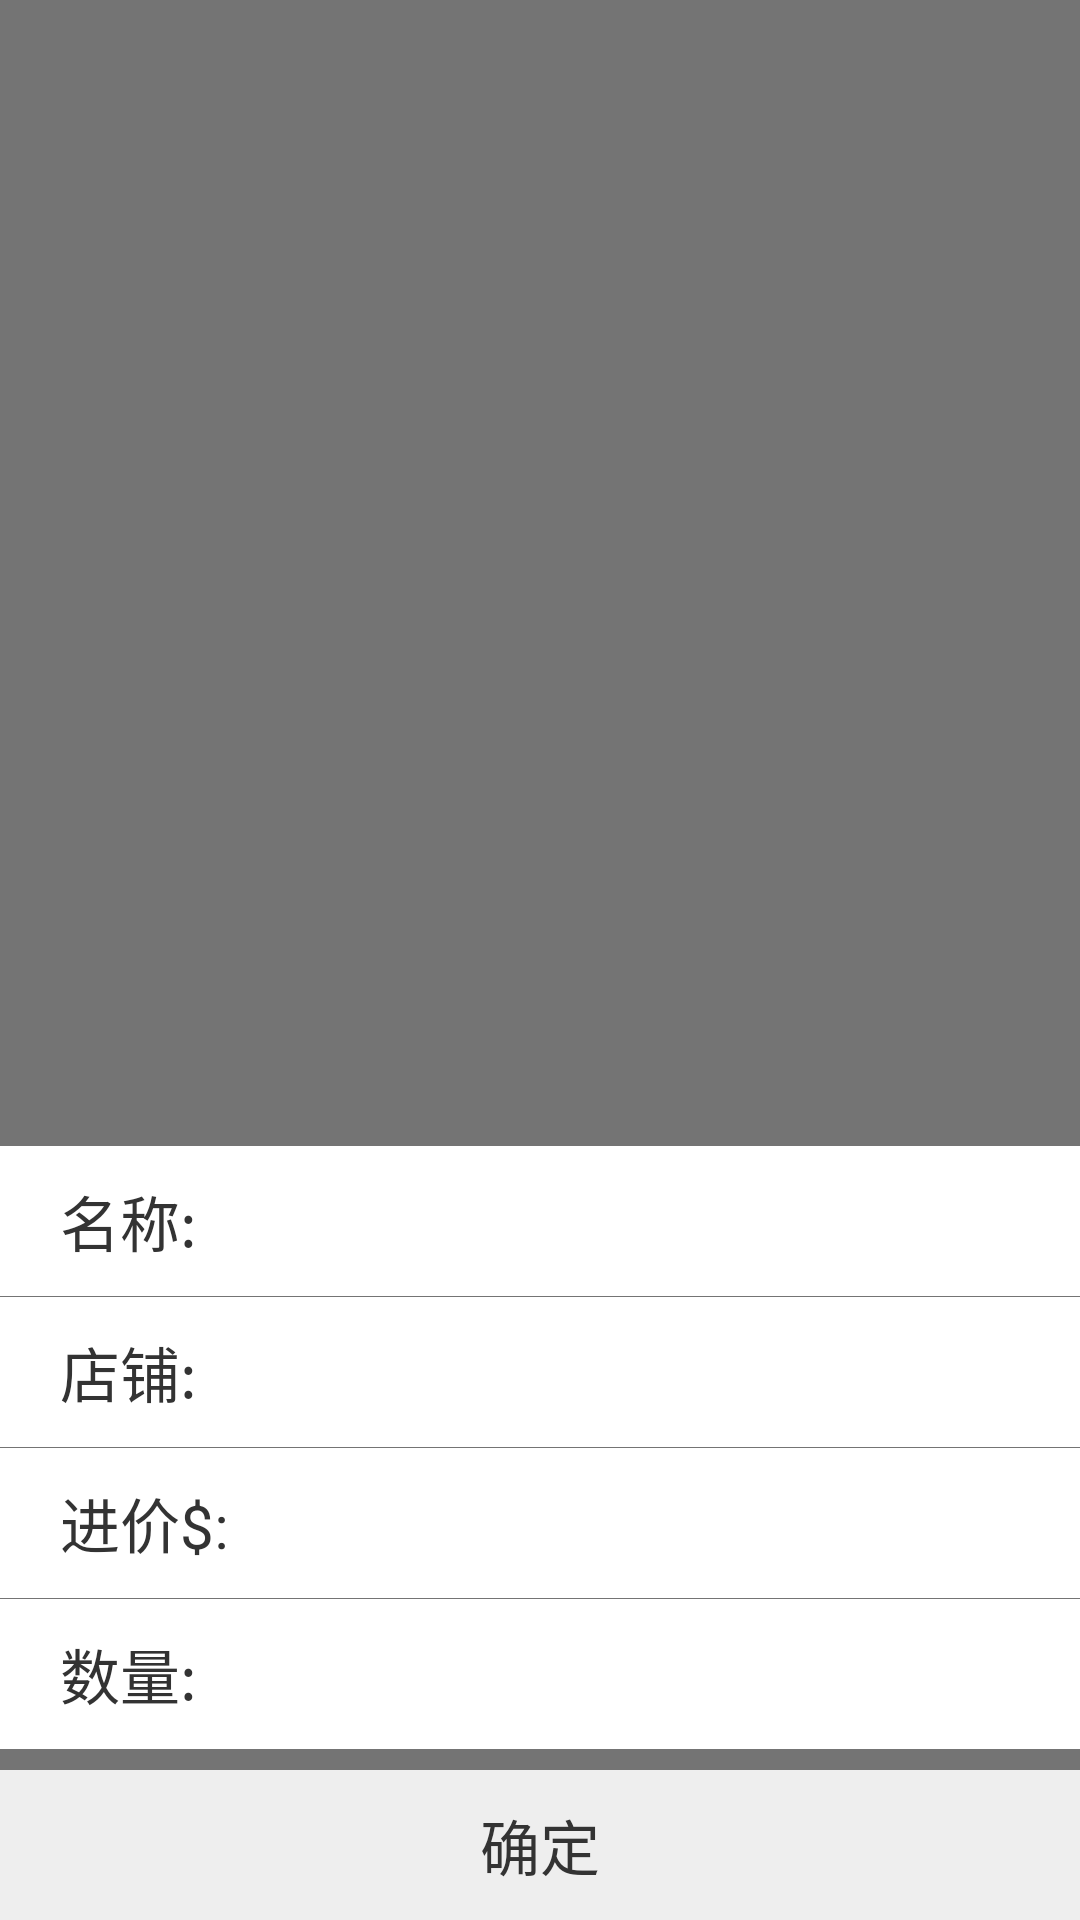

Android layout source for this screen:
<!-- AndroidManifest.xml: application theme AppTheme -->
<!-- res/layout/dialog_order_edit.xml -->
<?xml version="1.0" encoding="utf-8"?>
<RelativeLayout xmlns:android="http://schemas.android.com/apk/res/android"
    android:layout_width="match_parent"
    android:layout_height="match_parent"
    android:background="#88000000">

    <TextView
        android:id="@+id/confirm"
        android:layout_width="match_parent"
        android:layout_height="50dp"
        android:layout_alignParentBottom="true"
        android:layout_gravity="center_horizontal"
        android:layout_marginTop="7dp"
        android:background="#eee"
        android:gravity="center"
        android:paddingLeft="10dp"
        android:paddingRight="10dp"
        android:text="确定"
        android:textColor="#333"
        android:textSize="20dp" />

    <TextView
        android:id="@+id/num"
        android:layout_width="wrap_content"
        android:layout_height="50dp"
        android:layout_above="@id/confirm"
        android:layout_marginTop="1px"
        android:background="#fff"
        android:gravity="center"
        android:maxLines="1"
        android:paddingLeft="20dp"
        android:text="数量:"
        android:textColor="#333"
        android:textColorHint="#555"
        android:textSize="20dp" />

    <TextView
        android:id="@+id/sale"
        android:layout_width="wrap_content"
        android:layout_height="50dp"
        android:layout_above="@id/num"
        android:layout_marginTop="1px"
        android:background="#fff"
        android:gravity="center"
        android:maxLines="1"
        android:paddingLeft="20dp"
        android:text="进价$:"
        android:textColor="#333"
        android:textColorHint="#555"
        android:textSize="20dp" />

    <TextView
        android:id="@+id/provider"
        android:layout_width="wrap_content"
        android:layout_height="50dp"
        android:layout_above="@id/sale"
        android:layout_marginTop="1px"
        android:background="#fff"
        android:gravity="center"
        android:maxLines="1"
        android:paddingLeft="20dp"
        android:text="店铺:"
        android:textColor="#333"
        android:textColorHint="#555"
        android:textSize="20dp" />

    <TextView
        android:id="@+id/name"
        android:layout_width="wrap_content"
        android:layout_height="50dp"
        android:layout_above="@id/provider"
        android:layout_marginTop="1px"
        android:background="#fff"
        android:gravity="center"
        android:maxLines="1"
        android:paddingLeft="20dp"
        android:text="名称:"
        android:textColor="#333"
        android:textColorHint="#555"
        android:textSize="20dp" />


    <EditText
        android:id="@+id/price_content"
        style="@style/number"
        android:layout_width="match_parent"
        android:layout_height="50dp"
        android:layout_alignBottom="@id/sale"
        android:layout_toRightOf="@id/sale" />

    <EditText
        android:id="@+id/num_content"
        style="@style/number"
        android:layout_width="match_parent"
        android:layout_height="50dp"
        android:layout_alignBottom="@id/num"
        android:layout_toRightOf="@id/num" />

    <EditText
        android:id="@+id/name_content"
        style="@style/edit"
        android:layout_width="match_parent"
        android:layout_height="50dp"
        android:layout_alignBottom="@id/name"
        android:layout_toRightOf="@id/name" />

    <EditText
        android:id="@+id/provider_content"
        style="@style/edit"
        android:layout_width="match_parent"
        android:layout_height="50dp"
        android:layout_alignBottom="@id/provider"
        android:layout_toRightOf="@id/provider" />

</RelativeLayout>
<!-- resources referenced by this layout -->
<resources>
  <style name="edit">
          <item name="android:background">#fff</item>
          <item name="android:gravity">center</item>
          <item name="android:maxLines">1</item>
          <item name="android:textColor">#333</item>
          <item name="android:textColorHint">#555</item>
          <item name="android:textSize">20dp</item>
      </style>
  <style name="number" parent="edit">
          <item name="android:digits">0123456789.</item>
          <item name="android:inputType">number</item>
      </style>
  <style name="AppTheme" parent="Theme.AppCompat.Light.DarkActionBar">
          
          <item name="colorPrimary">#333333</item>
          <item name="colorPrimaryDark">#333333</item>
          <item name="colorAccent">@color/colorAccent</item>
          <item name="windowNoTitle">true</item>
      </style>
  <color name="colorAccent">#FF4081</color>
</resources>
